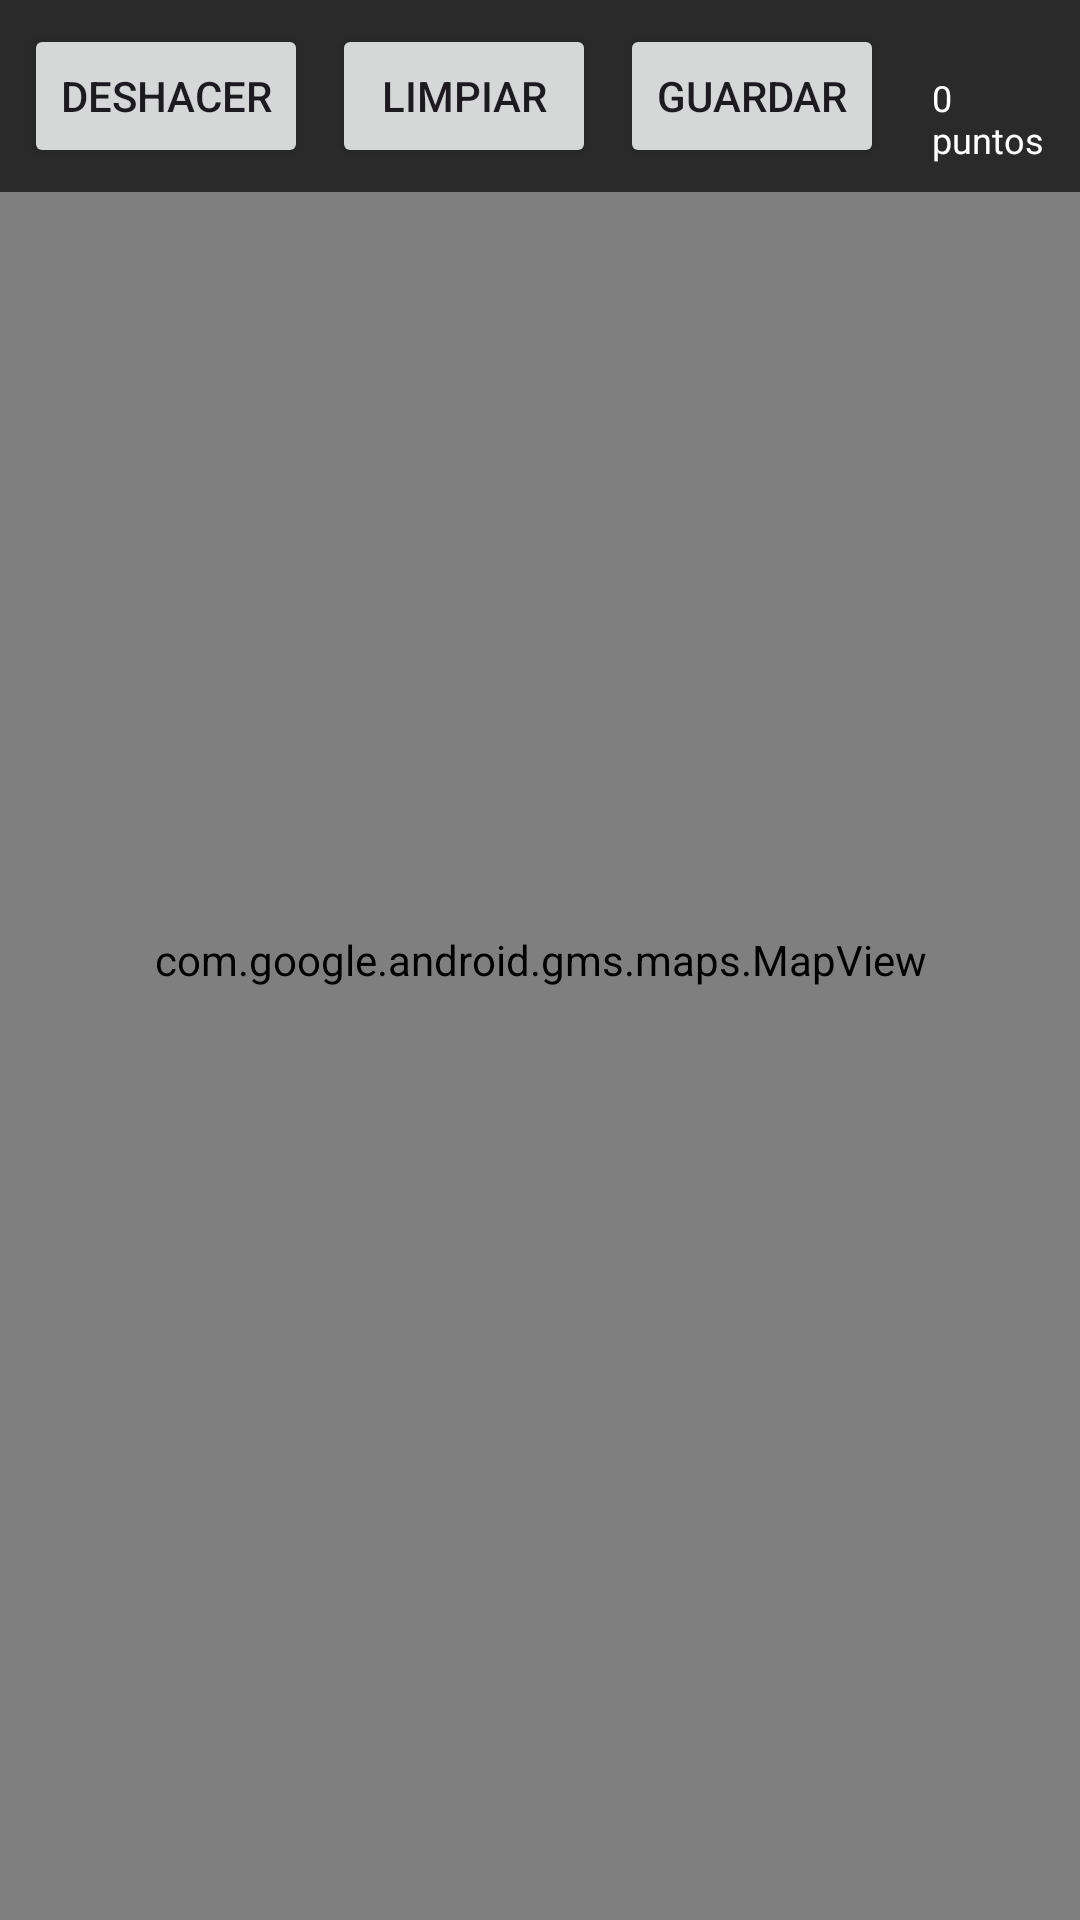

Here is an Android app screen rendered from its layout file. Give the layout XML and the strings, colors and styles it references.
<!-- AndroidManifest.xml: application theme Theme.Encomiendas -->
<!-- res/layout/fragment_zone_map_editor.xml -->
<?xml version="1.0" encoding="utf-8"?>
<FrameLayout xmlns:android="http://schemas.android.com/apk/res/android"
    android:layout_width="match_parent"
    android:layout_height="match_parent">

    <com.google.android.gms.maps.MapView
        android:id="@+id/mapZoneEditor"
        android:layout_width="match_parent"
        android:layout_height="match_parent" />

    <LinearLayout
        android:id="@+id/panelControls"
        android:orientation="horizontal"
        android:background="#AA000000"
        android:padding="8dp"
        android:layout_width="match_parent"
        android:layout_height="wrap_content"
        android:layout_gravity="top">
        <Button
            android:id="@+id/btnUndoPoint"
            android:text="Deshacer"
            android:layout_width="wrap_content"
            android:layout_height="wrap_content" />
        <Button
            android:id="@+id/btnClearPolygon"
            android:text="Limpiar"
            android:layout_marginStart="8dp"
            android:layout_width="wrap_content"
            android:layout_height="wrap_content" />
        <Button
            android:id="@+id/btnSavePolygon"
            android:text="Guardar"
            android:layout_marginStart="8dp"
            android:layout_width="wrap_content"
            android:layout_height="wrap_content" />
        <TextView
            android:id="@+id/tvPolyInfo"
            android:textColor="#FFFFFF"
            android:textSize="12sp"
            android:layout_marginStart="16dp"
            android:layout_width="wrap_content"
            android:layout_height="wrap_content"
            android:text="0 puntos"/>
    </LinearLayout>

</FrameLayout>
<!-- resources referenced by this layout -->
<resources>
  <style name="Theme.Encomiendas" parent="Theme.Material3.DayNight.NoActionBar">
  
      </style>
</resources>
